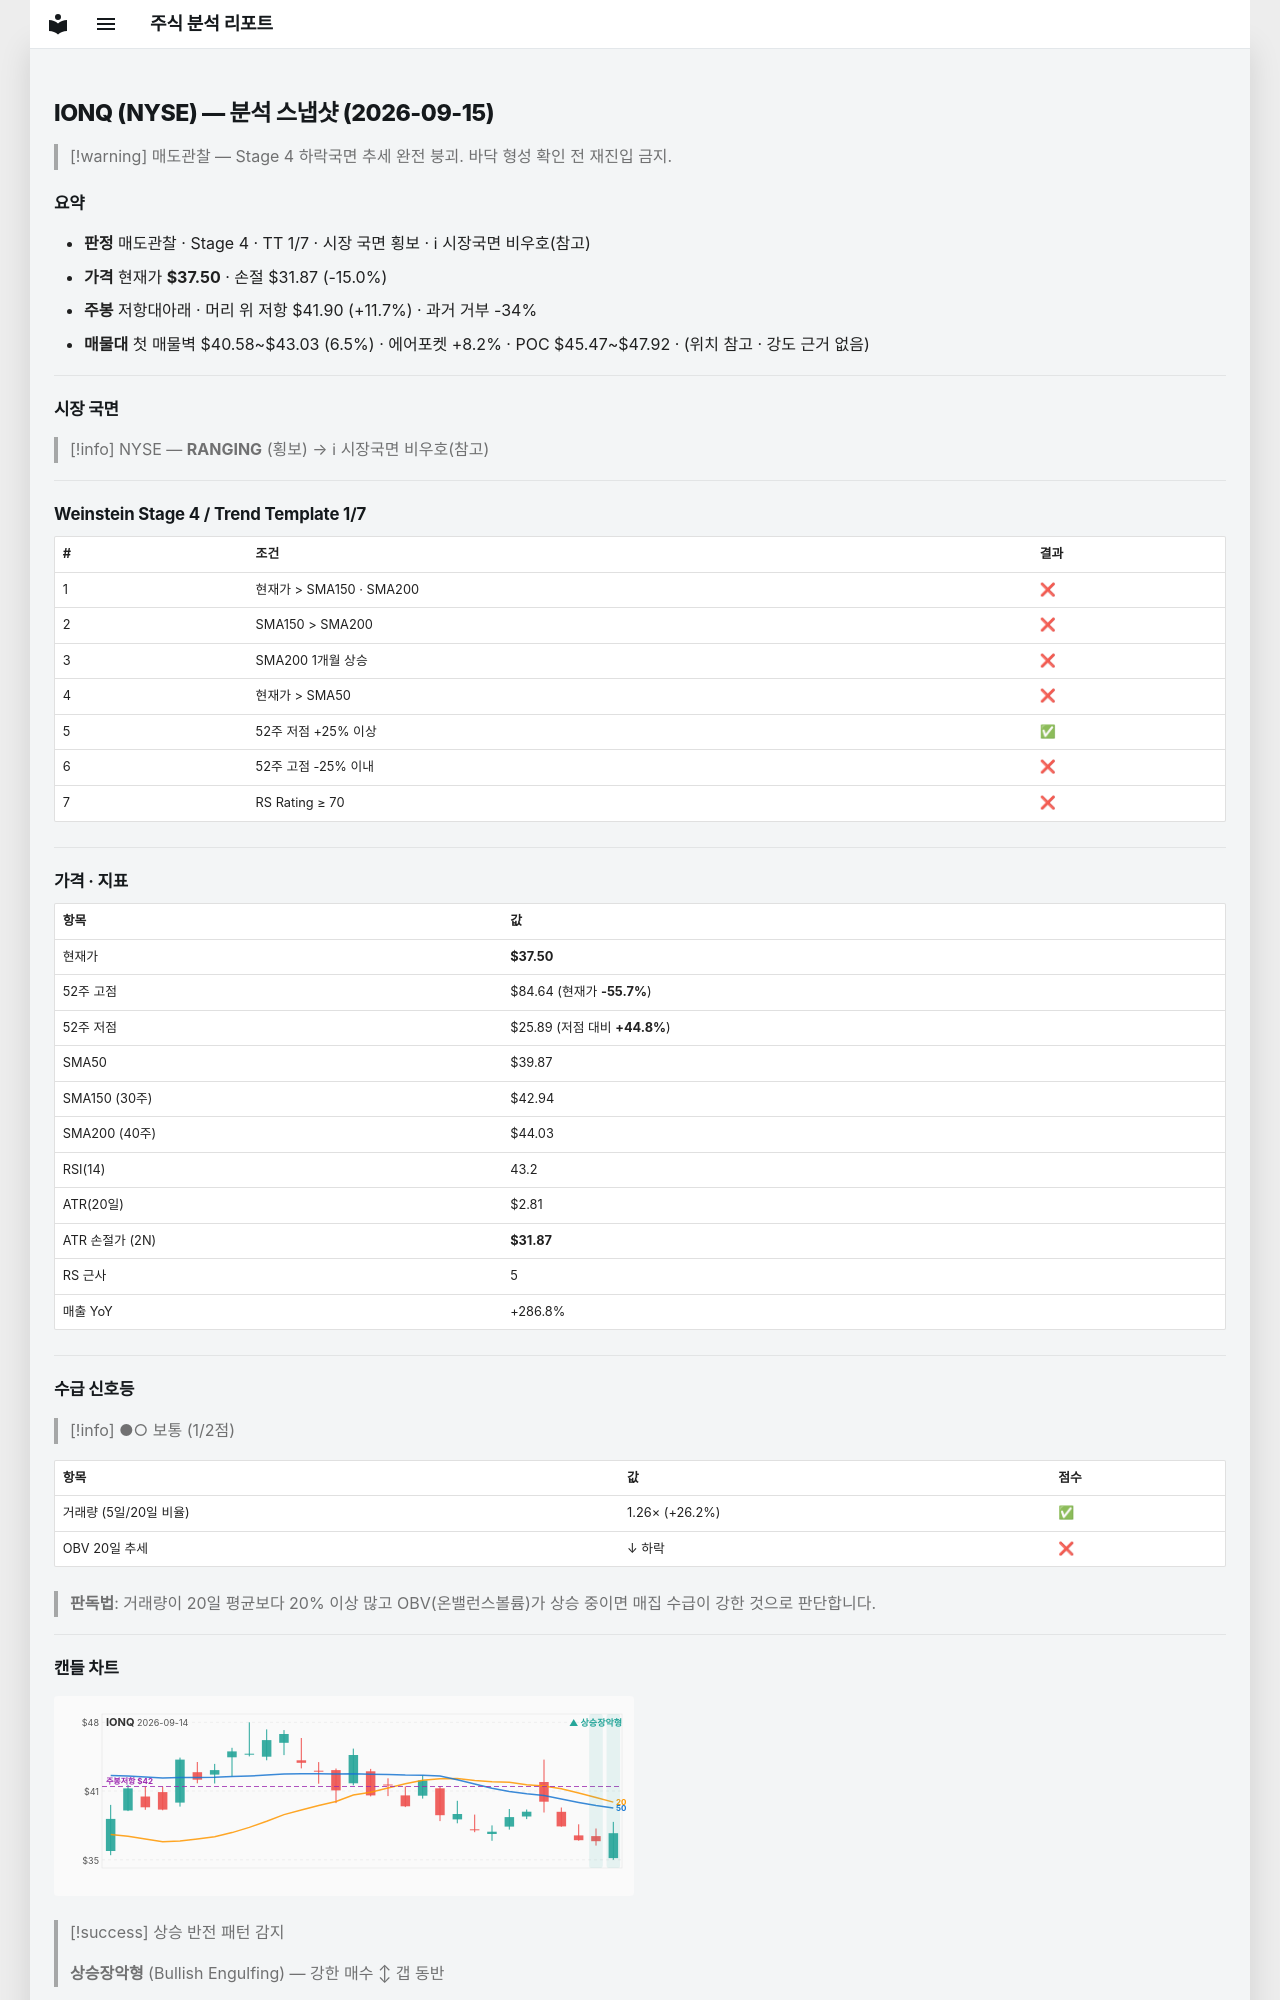

repository: soloandco/stock-reports · page: snapshots/IONQ-2026-09-15/index.html · generator: mkdocs

---
type: analysis-snapshot
title: IONQ 분석 스냅샷
ticker: IONQ
market: NYSE
created: 2026-09-15
updated: 2026-09-15
bar-date: 2026-09-14
verdict: 매도관찰
real-rr: 0.78
sma50-gap-pct: -5.9
weekly-position: 저항대아래
weekly-overhead-price: 41.90
weekly-overhead-pct: 11.7
stage: 4
trend-template-score: 1
tt-max: 7
price: 37.5
stop-price: 31.871258607879337
market-regime: RANGING
supply-demand-score: 1/2
supply-demand-label: 보통
status: tracking
tags:
  - stock-agent
  - watchlist
  - IONQ
  - analysis
related:
  - "[[analysis-template]]"
---

# IONQ (NYSE) — 분석 스냅샷 (2026-09-15)

> [!warning] 매도관찰 — Stage 4 하락국면
> 추세 완전 붕괴. 바닥 형성 확인 전 재진입 금지.

## 요약

- **판정** 매도관찰 · Stage 4 · TT 1/7 · 시장 국면 횡보 · ℹ 시장국면 비우호(참고)
- **가격** 현재가 **$37.50** · 손절 $31.87 (-15.0%)
- **주봉** 저항대아래 · 머리 위 저항 $41.90 (+11.7%) · 과거 거부 -34%
- **매물대** 첫 매물벽 $40.58~$43.03 (6.5%) · 에어포켓 +8.2% · POC $45.47~$47.92 · (위치 참고 · 강도 근거 없음)

---

## 시장 국면

> [!info] NYSE — **RANGING** (횡보) → ℹ 시장국면 비우호(참고)

---

## Weinstein Stage 4 / Trend Template 1/7

| # | 조건 | 결과 |
|---|------|------|
| 1 | 현재가 > SMA150 · SMA200 | ❌ |
| 2 | SMA150 > SMA200 | ❌ |
| 3 | SMA200 1개월 상승 | ❌ |
| 4 | 현재가 > SMA50 | ❌ |
| 5 | 52주 저점 +25% 이상 | ✅ |
| 6 | 52주 고점 -25% 이내 | ❌ |
| 7 | RS Rating ≥ 70 | ❌ |

---

## 가격 · 지표

| 항목 | 값 |
|------|---|
| 현재가 | **$37.50** |
| 52주 고점 | $84.64 (현재가 **-55.7%**) |
| 52주 저점 | $25.89 (저점 대비 **+44.8%**) |
| SMA50 | $39.87 |
| SMA150 (30주) | $42.94 |
| SMA200 (40주) | $44.03 |
| RSI(14) | 43.2 |
| ATR(20일) | $2.81 |
| ATR 손절가 (2N) | **$31.87** |
| RS 근사 | 5 |
| 매출 YoY | +286.8% |

---
## 수급 신호등

> [!info] ●○ 보통 (1/2점)

| 항목 | 값 | 점수 |
|------|------|------|
| 거래량 (5일/20일 비율) | 1.26× (+26.2%) | ✅ |
| OBV 20일 추세 | ↓ 하락 | ❌ |

> **판독법**: 거래량이 20일 평균보다 20% 이상 많고 OBV(온밸런스볼륨)가 상승 중이면 매집 수급이 강한 것으로 판단합니다.

---
